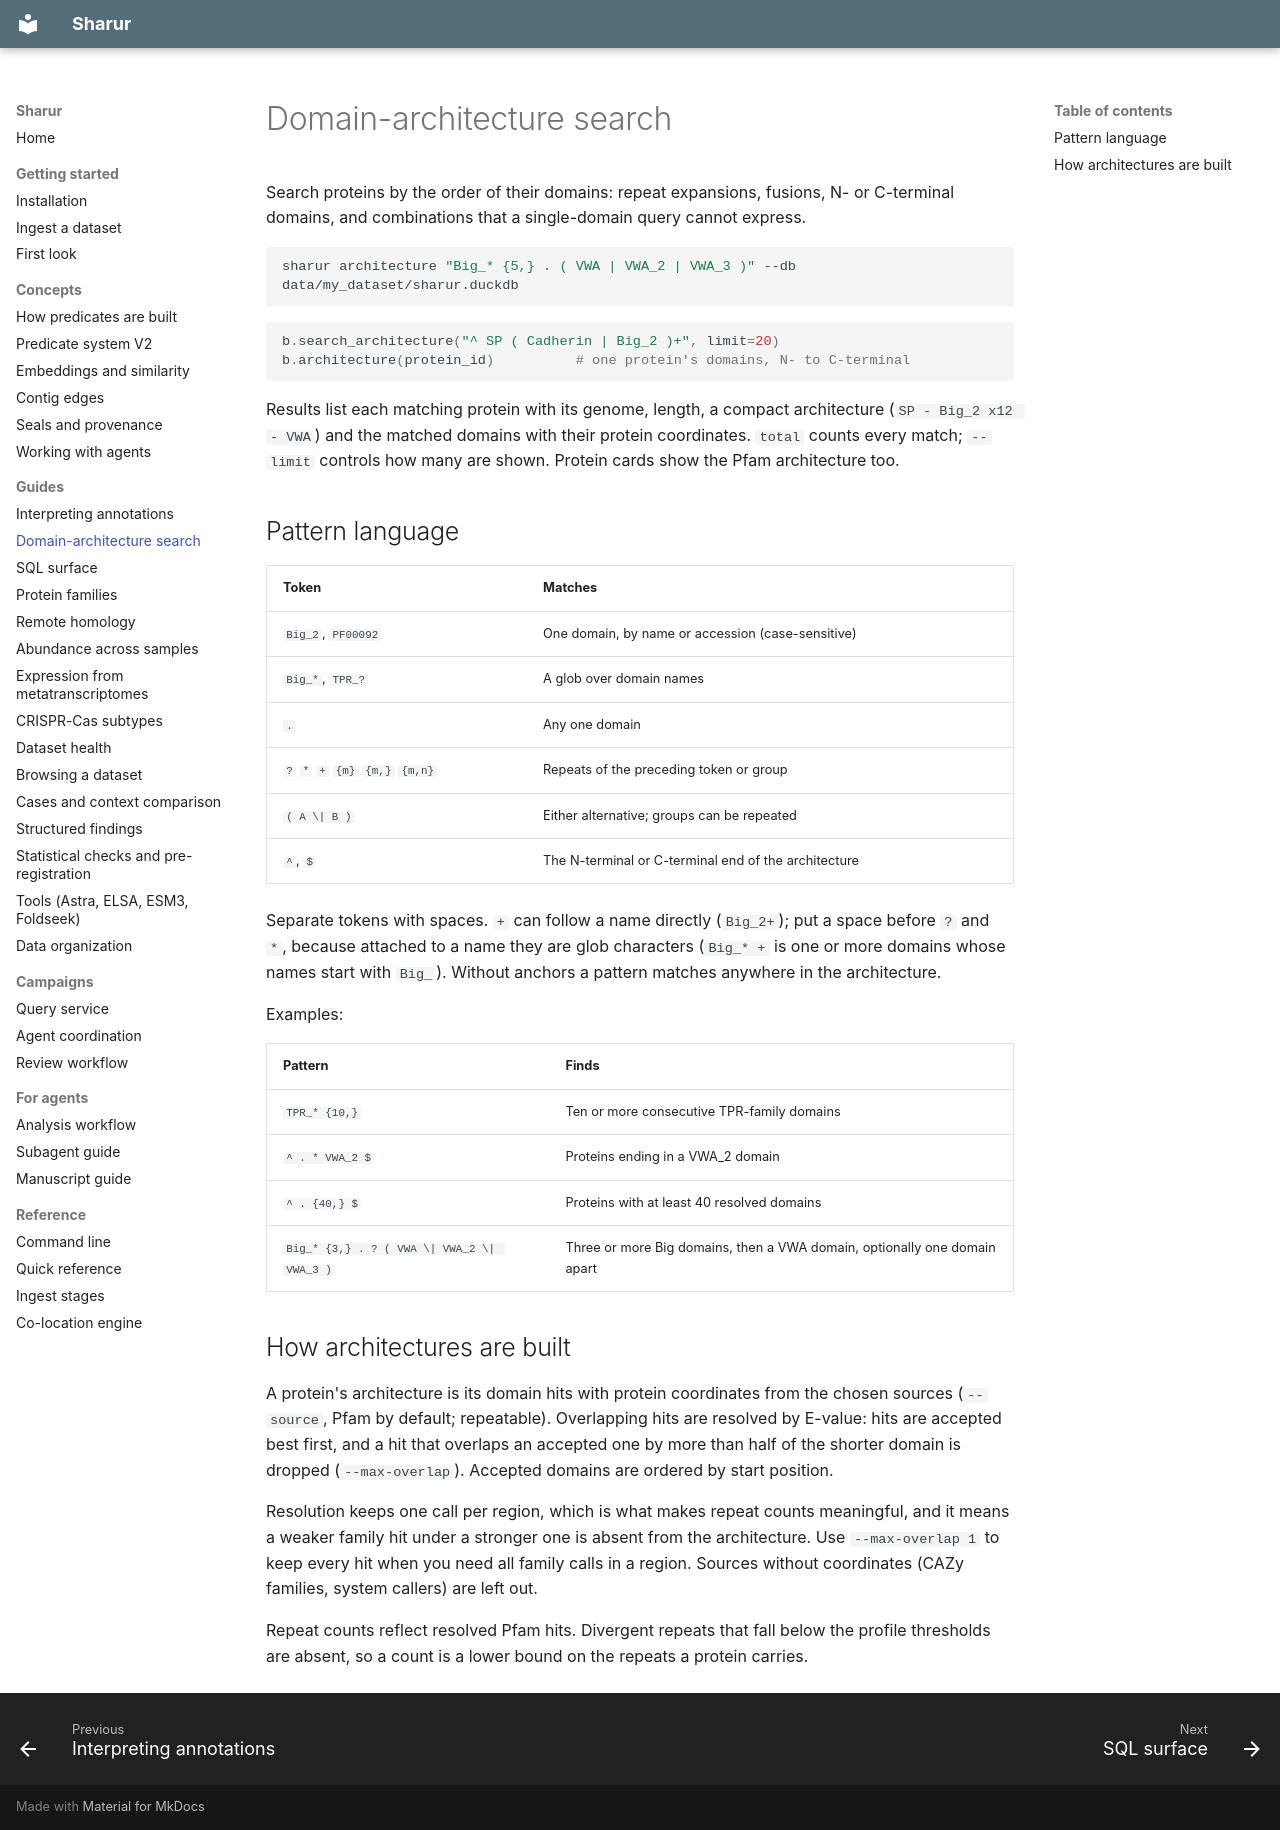

repository: jwestrob/Sharur · page: guides/architecture-search/index.html · generator: mkdocs

# Domain-architecture search

Search proteins by the order of their domains: repeat expansions, fusions, N- or C-terminal domains, and combinations that a single-domain query cannot express.

```bash
sharur architecture "Big_* {5,} . ( VWA | VWA_2 | VWA_3 )" --db data/my_dataset/sharur.duckdb
```

```python
b.search_architecture("^ SP ( Cadherin | Big_2 )+", limit=20)
b.architecture(protein_id)          # one protein's domains, N- to C-terminal
```

Results list each matching protein with its genome, length, a compact architecture (`SP - Big_2 x12 - VWA`) and the matched domains with their protein coordinates. `total` counts every match; `--limit` controls how many are shown. Protein cards show the Pfam architecture too.

## Pattern language

| Token | Matches |
|---|---|
| `Big_2`, `PF00092` | One domain, by name or accession (case-sensitive) |
| `Big_*`, `TPR_?` | A glob over domain names |
| `.` | Any one domain |
| `?` `*` `+` `{m}` `{m,}` `{m,n}` | Repeats of the preceding token or group |
| `( A \| B )` | Either alternative; groups can be repeated |
| `^`, `$` | The N-terminal or C-terminal end of the architecture |

Separate tokens with spaces. `+` can follow a name directly (`Big_2+`); put a space before `?` and `*`, because attached to a name they are glob characters (`Big_* +` is one or more domains whose names start with `Big_`). Without anchors a pattern matches anywhere in the architecture.

Examples:

| Pattern | Finds |
|---|---|
| `TPR_* {10,}` | Ten or more consecutive TPR-family domains |
| `^ . * VWA_2 $` | Proteins ending in a VWA_2 domain |
| `^ . {40,} $` | Proteins with at least 40 resolved domains |
| `Big_* {3,} . ? ( VWA \| VWA_2 \| VWA_3 )` | Three or more Big domains, then a VWA domain, optionally one domain apart |

## How architectures are built

A protein's architecture is its domain hits with protein coordinates from the chosen sources (`--source`, Pfam by default; repeatable). Overlapping hits are resolved by E-value: hits are accepted best first, and a hit that overlaps an accepted one by more than half of the shorter domain is dropped (`--max-overlap`). Accepted domains are ordered by start position.

Resolution keeps one call per region, which is what makes repeat counts meaningful, and it means a weaker family hit under a stronger one is absent from the architecture. Use `--max-overlap 1` to keep every hit when you need all family calls in a region. Sources without coordinates (CAZy families, system callers) are left out.

Repeat counts reflect resolved Pfam hits. Divergent repeats that fall below the profile thresholds are absent, so a count is a lower bound on the repeats a protein carries.
